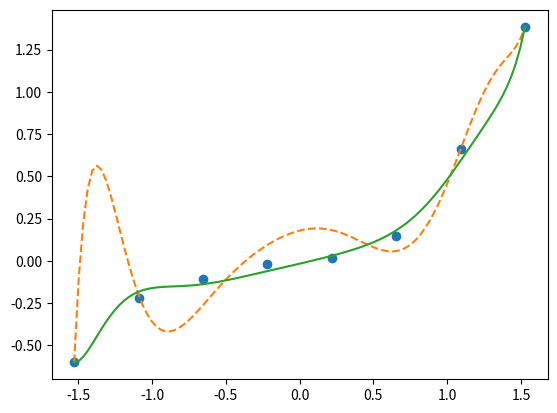

Recreate this plot in Python.
import numpy as np
import matplotlib.pyplot as plt

# truth function


def g(x):
    return 0.1 * (x ** 3 + x ** 2 + x)

# ----- not reqularized parameters -----


# prepare for training date noized date is added to truth funciton
train_x = np.linspace(-2, 2, 8)
train_y = g(train_x) + np.random.randn(train_x.size) * 0.05

x = np.linspace(-2, 2, 100)

# standardization
mu = train_x.mean()
sigma = train_x.std()


def standardize(x):
    return (x - mu) / sigma


train_z = standardize(train_x)

# create matrix of training data


def to_matrix(x):
    return np.vstack([
        np.ones(x.size),
        x,
        x ** 2,
        x ** 3,
        x ** 4,
        x ** 5,
        x ** 6,
        x ** 7,
        x ** 8,
        x ** 9,
        x ** 10,
    ]).T


X = to_matrix(train_z)

# initialize the parameters
theta = np.random.randn(X.shape[1])


# prediction function
def f(x):
    return np.dot(x, theta)

# objective funciton


def E(x, y):
    return 0.5 * np.sum((y - f(x)) ** 2)


# estimated time of arrival
ETA = 1e-4

# error
diff = 1

# repeat training
error = E(X, train_y)
while diff > 1e-6:
    theta = theta - ETA * np.dot(f(X) - train_y, X)
    current_error = E(X, train_y)
    diff = error - current_error
    error = current_error

# standarize x
z = standardize(x)

# ----------

# --- regularized parameters ---

# initialize the parameter again after saving not regularized parameter
theta1 = theta
theta = np.random.randn(X.shape[1])

# regularization constant
LAMBDA = 1

# error
diff = 1

# repeat training (with regularization)
error = E(X, train_y)
while diff > 1e-6:
    # regularized term. Bias term will be 0 (not regularized)
    reg_term = LAMBDA * np.hstack([0, theta[1:]])

    # update the parameters by regularizing
    theta = theta - ETA * (np.dot(f(X) - train_y, X) + reg_term)
    current_error = E(X, train_y)
    diff = error - current_error
    error = current_error

# ---------


# compare

# save regularized parameters
theta2 = theta
plt.plot(train_z, train_y, 'o')

# plot not regularized result
theta = theta1
plt.plot(z, f(to_matrix(z)), linestyle='dashed')

# plot regularized result
theta = theta2
plt.plot(z, f(to_matrix(z)))


plt.show()
